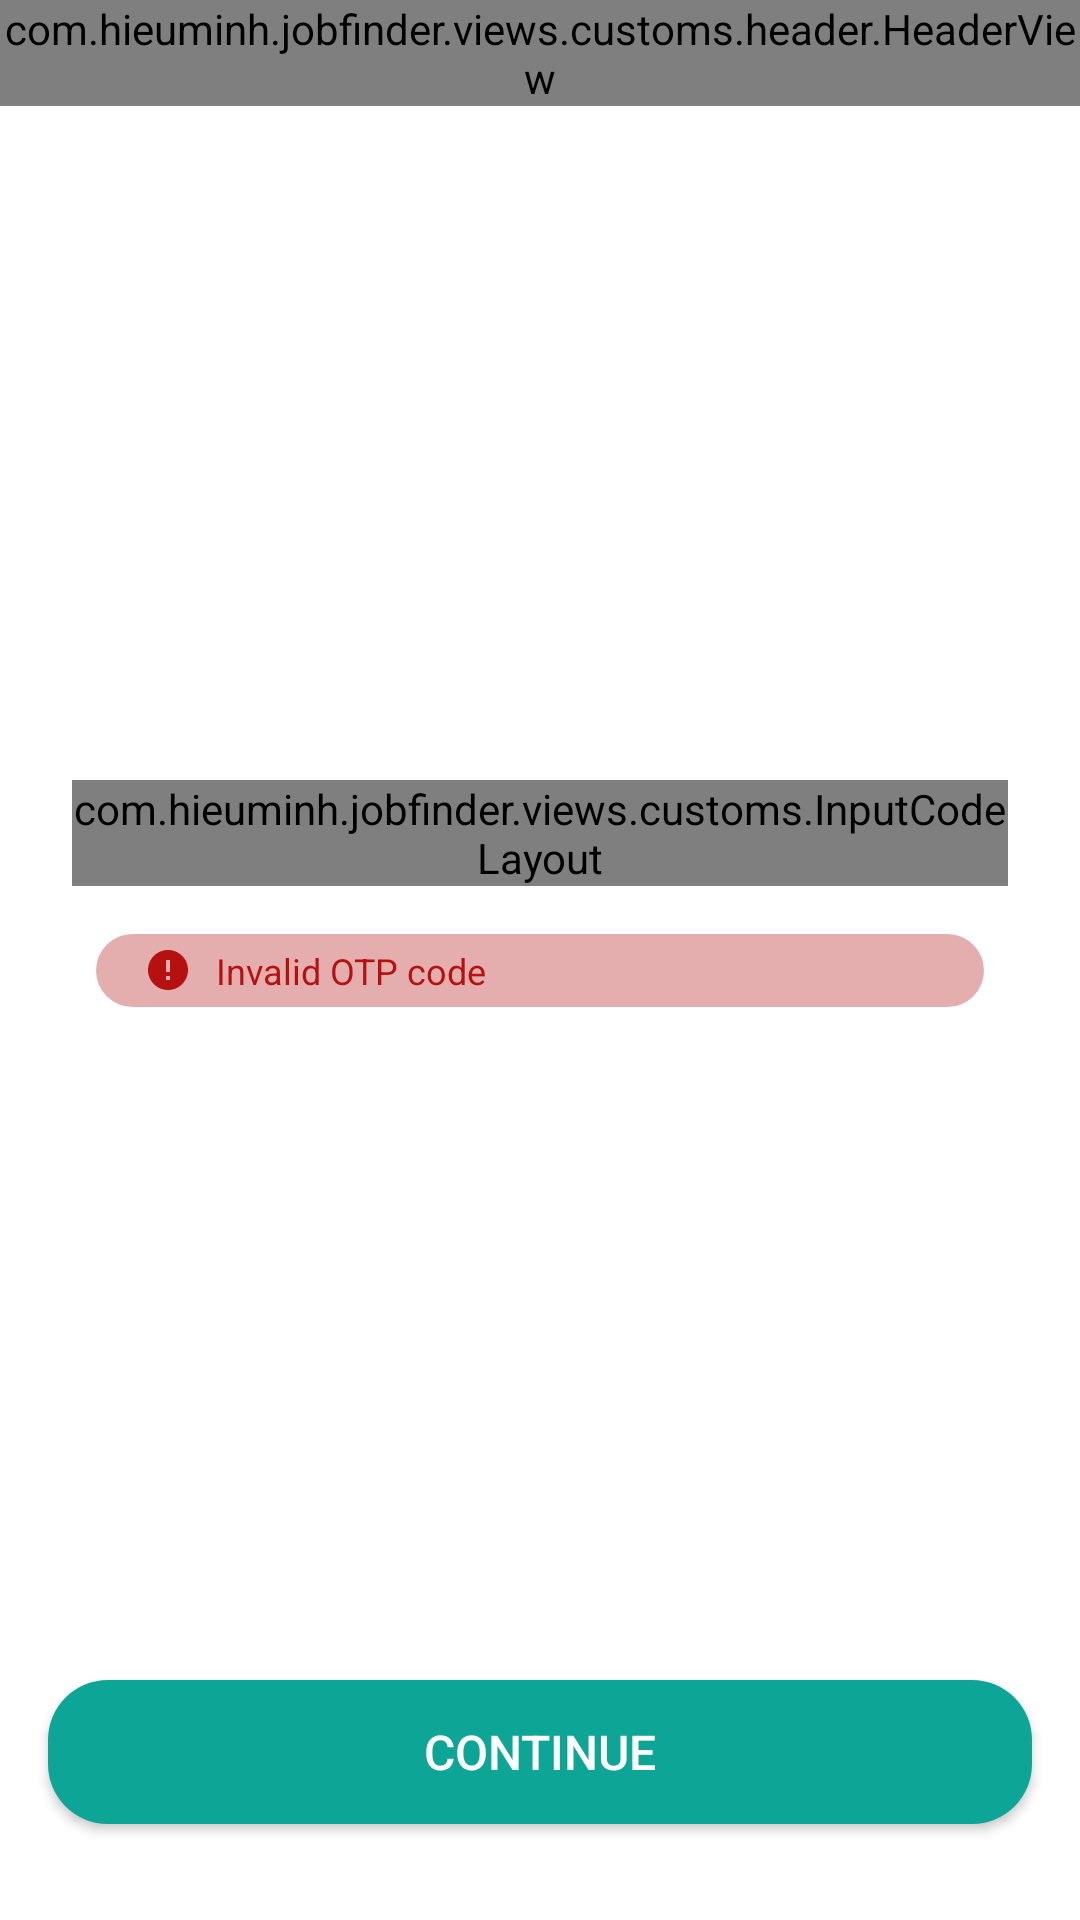

The Android layout XML behind this screen, and the referenced resources:
<!-- AndroidManifest.xml: application theme Theme.JobFinder -->
<!-- res/layout/fragment_active_account.xml -->
<?xml version="1.0" encoding="utf-8"?>
<androidx.constraintlayout.widget.ConstraintLayout xmlns:android="http://schemas.android.com/apk/res/android"
    xmlns:app="http://schemas.android.com/apk/res-auto"
    android:layout_width="match_parent"
    android:layout_height="match_parent">

    <com.hieuminh.jobfinder.views.customs.header.HeaderView
        android:id="@+id/llHeader"
        android:layout_width="match_parent"
        android:layout_height="wrap_content"
        android:title="@string/forgot_password"
        app:layout_constraintLeft_toLeftOf="parent"
        app:layout_constraintRight_toRightOf="parent"
        app:layout_constraintTop_toTopOf="parent" />

    <LinearLayout
        android:layout_width="match_parent"
        android:layout_height="wrap_content"
        android:layout_marginHorizontal="@dimen/dp_8"
        android:orientation="vertical"
        app:layout_constraintBottom_toTopOf="@id/btSubmit"
        app:layout_constraintLeft_toLeftOf="parent"
        app:layout_constraintRight_toRightOf="parent"
        app:layout_constraintTop_toBottomOf="@id/llHeader">

        <androidx.appcompat.widget.AppCompatTextView
            android:id="@+id/tv_send_code_to_email"
            android:layout_width="match_parent"
            android:layout_height="wrap_content"
            android:gravity="center_horizontal" />

        <com.hieuminh.jobfinder.views.customs.InputCodeLayout
            android:id="@+id/layoutInputCode"
            android:layout_width="match_parent"
            android:layout_height="wrap_content"
            android:layout_marginHorizontal="@dimen/dp_16"
            android:layout_marginTop="@dimen/dp_40"
            android:layout_marginBottom="@dimen/dp_16" />

        <include
            android:id="@+id/layout_error"
            layout="@layout/layout_error"
            android:layout_width="match_parent"
            android:layout_height="wrap_content"
            android:layout_marginHorizontal="@dimen/dp_24" />

        <TextView
            android:id="@+id/tv_resend_code_in"
            android:layout_width="match_parent"
            android:layout_height="wrap_content"
            android:layout_marginTop="@dimen/dp_40"
            android:gravity="center_horizontal" />

    </LinearLayout>

    <androidx.appcompat.widget.AppCompatButton
        android:id="@+id/btSubmit"
        android:layout_width="match_parent"
        android:layout_height="wrap_content"
        android:layout_marginHorizontal="@dimen/dp_16"
        android:layout_marginBottom="@dimen/dp_32"
        android:background="@drawable/bg_border_common_button"
        android:text="@string/_continue"
        android:textColor="@color/white"
        android:textSize="@dimen/sp_16"
        app:layout_constraintBottom_toBottomOf="parent"
        app:layout_constraintLeft_toLeftOf="parent"
        app:layout_constraintRight_toRightOf="parent" />

</androidx.constraintlayout.widget.ConstraintLayout>
<!-- res/layout/layout_error.xml (included above) -->
<?xml version="1.0" encoding="utf-8"?>
<LinearLayout xmlns:android="http://schemas.android.com/apk/res/android"
    android:layout_width="match_parent"
    android:layout_height="wrap_content"
    android:background="@drawable/bg_background_error"
    android:gravity="center_vertical"
    android:paddingHorizontal="@dimen/dp_16"
    android:paddingVertical="@dimen/dp_4">

    <androidx.appcompat.widget.AppCompatImageView
        android:layout_width="@dimen/dp_16"
        android:layout_height="@dimen/dp_16"
        android:src="@drawable/ic_baseline_error_24" />

    <androidx.appcompat.widget.AppCompatTextView
        android:id="@+id/tvError"
        android:layout_width="match_parent"
        android:layout_height="wrap_content"
        android:layout_marginStart="@dimen/dp_8"
        android:text="@string/invalid_otp_code"
        android:textColor="@color/colorRed"
        android:textSize="@dimen/sp_12" />

</LinearLayout>
<!-- resources referenced by this layout -->
<resources>
  <color name="colorRed">#B61111</color>
  <color name="white">#FFFFFFFF</color>
  <dimen name="dp_16">16dp</dimen>
  <dimen name="dp_24">24dp</dimen>
  <dimen name="dp_32">32dp</dimen>
  <dimen name="dp_4">4dp</dimen>
  <dimen name="dp_40">40dp</dimen>
  <dimen name="dp_8">8dp</dimen>
  <dimen name="sp_12">12sp</dimen>
  <dimen name="sp_16">16sp</dimen>
  <!-- drawable bg_background_error (drawable-v24) -->
  <?xml version="1.0" encoding="utf-8"?>
  <shape xmlns:android="http://schemas.android.com/apk/res/android">
  
      <corners android:radius="@dimen/dp_20" />
  
      <solid android:color="#E4AEAE" />
  </shape>
  <!-- drawable bg_border_common_button (drawable) -->
  <?xml version="1.0" encoding="utf-8"?>
  <shape xmlns:android="http://schemas.android.com/apk/res/android">
  
      <corners android:radius="@dimen/dp_20" />
  
      <solid android:color="@color/colorPrimary" />
  </shape>
  <!-- drawable ic_baseline_error_24 (drawable) -->
  <vector xmlns:android="http://schemas.android.com/apk/res/android"
      android:width="@dimen/dp_24"
      android:height="@dimen/dp_24"
      android:tint="@color/colorRed"
      android:viewportWidth="24"
      android:viewportHeight="24">
      <path
          android:fillColor="@android:color/white"
          android:pathData="M12,2C6.48,2 2,6.48 2,12s4.48,10 10,10 10,-4.48 10,-10S17.52,2 12,2zM13,17h-2v-2h2v2zM13,13h-2L11,7h2v6z" />
  </vector>
  <string name="_continue">Continue</string>
  <string name="forgot_password">Forgot password</string>
  <string name="invalid_otp_code">Invalid OTP code</string>
  <style name="Theme.JobFinder" parent="Theme.MaterialComponents.DayNight.NoActionBar">
          
          <item name="colorPrimary">@color/purple_500</item>
          <item name="colorPrimaryVariant">@color/purple_700</item>
          <item name="colorOnPrimary">@color/white</item>
          
          <item name="colorSecondary">@color/teal_200</item>
          <item name="colorSecondaryVariant">@color/teal_700</item>
          <item name="colorOnSecondary">@color/black</item>
          
          <item name="android:statusBarColor" tools:targetApi="l">?attr/colorPrimaryVariant</item>
          
      </style>
  <dimen name="dp_20">20dp</dimen>
  <color name="colorPrimary">#0DA596</color>
  <color name="purple_500">#FF6200EE</color>
  <color name="purple_700">#FF3700B3</color>
  <color name="teal_200">#FF03DAC5</color>
  <color name="teal_700">#FF018786</color>
  <color name="black">#FF000000</color>
</resources>
